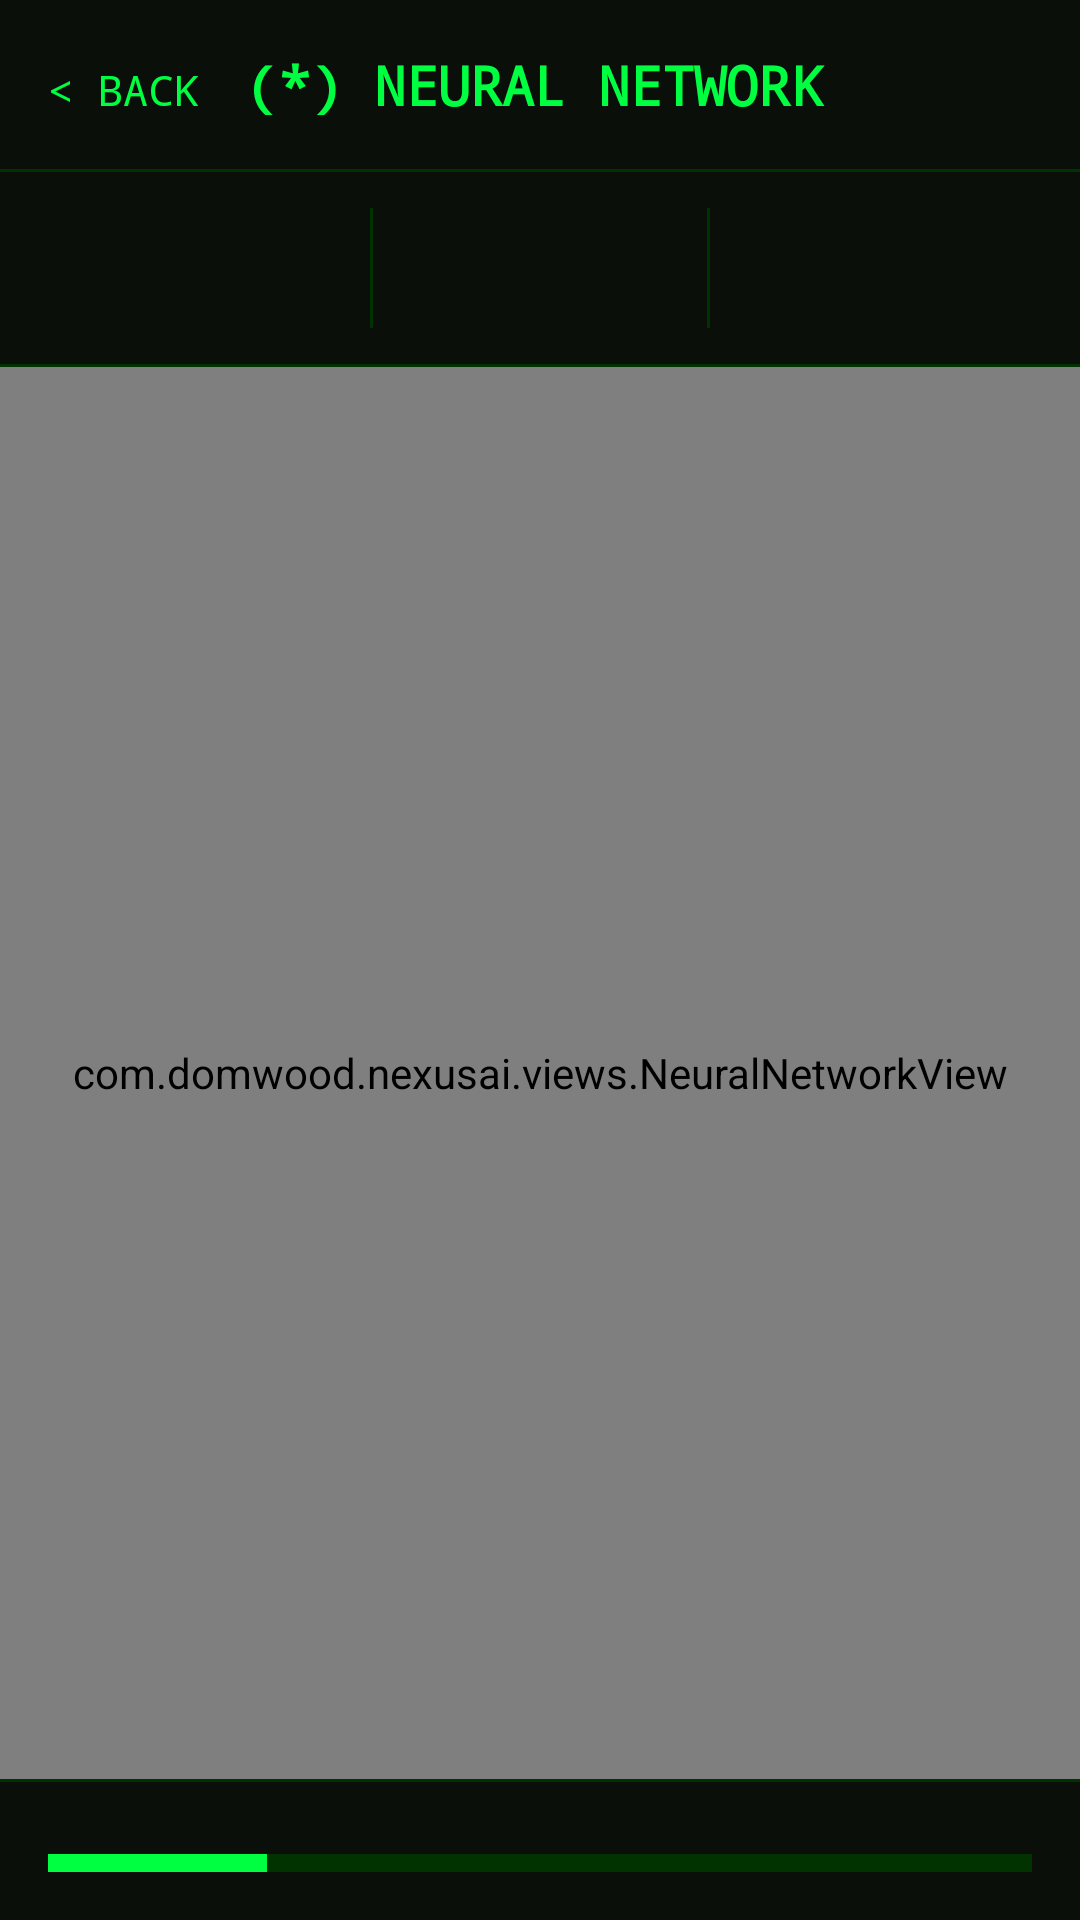

Write the Android layout XML for this screen, with the resource values it uses.
<!-- AndroidManifest.xml: application theme Theme.NexusAI -->
<!-- res/layout/activity_neural.xml -->
<?xml version="1.0" encoding="utf-8"?>
<LinearLayout xmlns:android="http://schemas.android.com/apk/res/android"
    android:layout_width="match_parent"
    android:layout_height="match_parent"
    android:background="@color/black"
    android:orientation="vertical">

    <LinearLayout
        android:layout_width="match_parent"
        android:layout_height="wrap_content"
        android:orientation="horizontal"
        android:padding="16dp"
        android:background="@color/bg_surface">

        <TextView
            android:id="@+id/neuralBackBtn"
            android:layout_width="wrap_content"
            android:layout_height="wrap_content"
            android:text="&lt; BACK"
            android:textSize="14sp"
            android:textColor="@color/matrix_green"
            android:fontFamily="monospace"
            android:paddingEnd="16dp" />

        <TextView
            android:layout_width="0dp"
            android:layout_height="wrap_content"
            android:layout_weight="1"
            android:text="(*) NEURAL NETWORK"
            android:textSize="18sp"
            android:textColor="@color/matrix_green"
            android:fontFamily="monospace"
            android:textStyle="bold" />

        <TextView
            android:text="[ACTIVE]"
            android:textSize="10sp"
            android:textColor="@color/matrix_green_dim"
            android:fontFamily="monospace" />
    </LinearLayout>

    <View
        android:layout_width="match_parent"
        android:layout_height="1dp"
        android:background="@color/divider" />

    <LinearLayout
        android:layout_width="match_parent"
        android:layout_height="wrap_content"
        android:orientation="horizontal"
        android:padding="12dp"
        android:background="@color/bg_surface">

        <LinearLayout
            android:layout_width="0dp"
            android:layout_height="wrap_content"
            android:layout_weight="1"
            android:orientation="vertical"
            android:gravity="center"
            android:padding="8dp">

            <TextView
                android:id="@+id/neuralNodeCount"
                android:text="12"
                android:textSize="24sp"
                android:textColor="@color/matrix_green"
                android:fontFamily="monospace"
                android:textStyle="bold" />

            <TextView
                android:text="NODES"
                android:textSize="9sp"
                android:textColor="@color/text_hint"
                android:fontFamily="monospace" />
        </LinearLayout>

        <View
            android:layout_width="1dp"
            android:layout_height="40dp"
            android:background="@color/divider" />

        <LinearLayout
            android:layout_width="0dp"
            android:layout_height="wrap_content"
            android:layout_weight="1"
            android:orientation="vertical"
            android:gravity="center"
            android:padding="8dp">

            <TextView
                android:id="@+id/neuralLinkCount"
                android:text="24"
                android:textSize="24sp"
                android:textColor="@color/biohazard_orange"
                android:fontFamily="monospace"
                android:textStyle="bold" />

            <TextView
                android:text="LINKS"
                android:textSize="9sp"
                android:textColor="@color/text_hint"
                android:fontFamily="monospace" />
        </LinearLayout>

        <View
            android:layout_width="1dp"
            android:layout_height="40dp"
            android:background="@color/divider" />

        <LinearLayout
            android:layout_width="0dp"
            android:layout_height="wrap_content"
            android:layout_weight="1"
            android:orientation="vertical"
            android:gravity="center"
            android:padding="8dp">

            <TextView
                android:id="@+id/neuralLayerCount"
                android:text="5"
                android:textSize="24sp"
                android:textColor="@color/biohazard_red"
                android:fontFamily="monospace"
                android:textStyle="bold" />

            <TextView
                android:text="LAYERS"
                android:textSize="9sp"
                android:textColor="@color/text_hint"
                android:fontFamily="monospace" />
        </LinearLayout>
    </LinearLayout>

    <View
        android:layout_width="match_parent"
        android:layout_height="1dp"
        android:background="@color/divider" />

    <com.domwood.nexusai.views.NeuralNetworkView
        android:id="@+id/neuralCanvas"
        android:layout_width="match_parent"
        android:layout_height="0dp"
        android:layout_weight="1" />

    <View
        android:layout_width="match_parent"
        android:layout_height="1dp"
        android:background="@color/divider" />

    <LinearLayout
        android:layout_width="match_parent"
        android:layout_height="wrap_content"
        android:padding="16dp"
        android:background="@color/bg_surface"
        android:orientation="vertical">

        <TextView
            android:text="ACTIVITY LEVEL"
            android:textSize="9sp"
            android:textColor="@color/text_hint"
            android:fontFamily="monospace"
            android:letterSpacing="0.15" />

        <FrameLayout
            android:layout_width="match_parent"
            android:layout_height="6dp"
            android:layout_marginTop="8dp"
            android:background="@color/divider">

            <View
                android:id="@+id/activityBar"
                android:layout_width="73dp"
                android:layout_height="match_parent"
                android:background="@color/matrix_green" />
        </FrameLayout>
    </LinearLayout>
</LinearLayout>
<!-- resources referenced by this layout -->
<resources>
  <color name="bg_surface">#0A0F0A</color>
  <color name="biohazard_orange">#FF6D00</color>
  <color name="biohazard_red">#FF1744</color>
  <color name="black">#000000</color>
  <color name="divider">#003300</color>
  <color name="matrix_green">#00FF41</color>
  <color name="matrix_green_dim">#00AA2A</color>
  <color name="text_hint">#006600</color>
  <style name="Theme.NexusAI" parent="Theme.AppCompat.NoActionBar">
          <item name="colorPrimary">@color/primary</item>
          <item name="colorPrimaryDark">@color/primary_dark</item>
          <item name="colorAccent">@color/matrix_green</item>
          <item name="android:statusBarColor">@color/black</item>
          <item name="android:windowBackground">@color/black</item>
          <item name="android:navigationBarColor">@color/black</item>
      </style>
  <color name="primary">#00FF41</color>
  <color name="primary_dark">#009926</color>
</resources>
